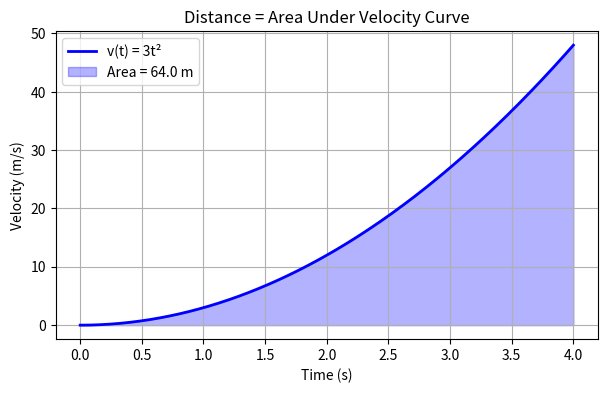
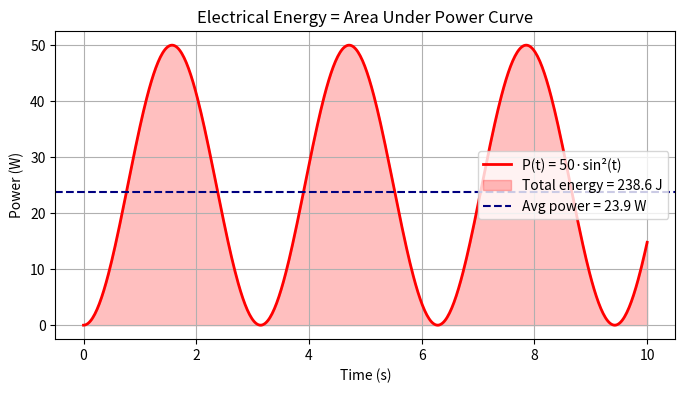
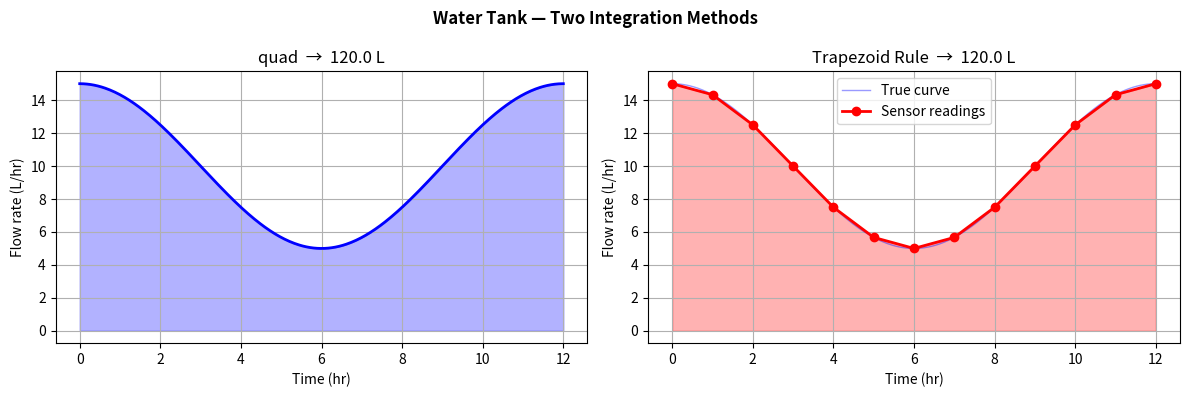
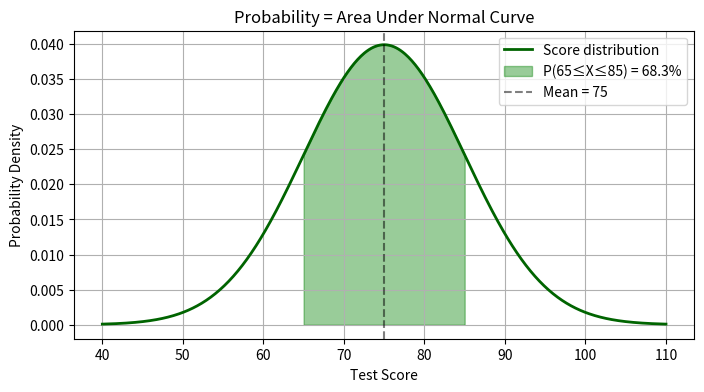

Write the Python code that produced these figures, in order.
from scipy.integrate import quad, trapezoid
import numpy as np
import matplotlib.pyplot as plt
print("Libraries loaded!")

# ── Step 1: Define the function to integrate ───────────
def velocity(t):
    return 3 * t**2    # v(t) = 3t²  [m/s]

# ── Step 2: Integrate with quad ────────────────────────
# quad(function, lower_limit, upper_limit)
# Returns two numbers: (result, estimated_error)
distance, error = quad(velocity, 0, 4)

print(f"Total distance: {distance:.4f} m")
print(f"Estimated error: {error:.2e}")   # e.g. 7.1e-13 means 0.0000000000007

# ── Step 3: Visualize — shade the area under the curve ─
t = np.linspace(0, 4, 300)
v = velocity(t)

plt.figure(figsize=(7, 4))
plt.plot(t, v, 'b-', linewidth=2, label='v(t) = 3t²')
plt.fill_between(t, v, alpha=0.3, color='blue', label=f'Area = {distance:.1f} m')
plt.xlabel('Time (s)')
plt.ylabel('Velocity (m/s)')
plt.title('Distance = Area Under Velocity Curve')
plt.grid(True)
plt.legend()
plt.show()

# ── Define power function ──────────────────────────────
def power(t):
    return 50 * np.sin(t)**2    # P(t) = 50·sin²(t) [Watts]

# ── Integrate: total energy from t=0 to t=10 ──────────
energy, error = quad(power, 0, 10)
print(f"Total energy consumed: {energy:.2f} J")
print(f"Estimated error:       {error:.2e}")

# ── Also compute: average power ───────────────────────
# Average = total energy / total time
avg_power = energy / 10
print(f"Average power:         {avg_power:.2f} W")

# ── Plot ──────────────────────────────────────────────
# t      → 1D array of times:   [0, 0.033, ..., 10]
# p      → 1D array of power:   [0, 0.054, ..., 2.3]  (Watts)
t = np.linspace(0, 10, 500)
p = power(t)

plt.figure(figsize=(8, 4))
plt.plot(t, p, 'r-', linewidth=2, label='P(t) = 50·sin²(t)')
plt.fill_between(t, p, alpha=0.25, color='red', label=f'Total energy = {energy:.1f} J')
plt.axhline(avg_power, color='navy', linestyle='--', label=f'Avg power = {avg_power:.1f} W')
plt.xlabel('Time (s)')
plt.ylabel('Power (W)')
plt.title('Electrical Energy = Area Under Power Curve')
plt.grid(True)
plt.legend()
plt.show()

# ── Method 1: quad (uses a formula) ───────────────────
def flow_rate(t):
    return 10 + 5 * np.cos(np.pi * t / 6)   # Q(t) [L/hr]

volume_exact, _ = quad(flow_rate, 0, 12)
print(f"Volume (quad):         {volume_exact:.4f} L")

# ── Method 2: Trapezoidal Rule (uses data points only) ─
# Imagine a sensor logging flow every hour — no formula needed
# t_data   → hourly time stamps:  [0, 1, 2, ..., 12]
# Q_data   → sensor readings:     [15.0, 14.1, 11.5, ..., 15.0] (L/hr)
t_data = np.linspace(0, 12, 13)          # one reading per hour
Q_data = flow_rate(t_data)               # simulate the sensor

volume_trap = trapezoid(Q_data, t_data)  # trapezoid rule on the data
print(f"Volume (trapezoid):    {volume_trap:.4f} L")
print(f"Difference:            {abs(volume_exact - volume_trap):.4f} L")

# ── Plot: compare both methods ─────────────────────────
t_fine = np.linspace(0, 12, 400)
Q_fine = flow_rate(t_fine)

fig, axes = plt.subplots(1, 2, figsize=(12, 4))

# Left: quad (smooth fill)
axes[0].plot(t_fine, Q_fine, 'b-', linewidth=2)
axes[0].fill_between(t_fine, Q_fine, alpha=0.3, color='blue')
axes[0].set_title(f'quad  →  {volume_exact:.1f} L')
axes[0].set_xlabel('Time (hr)'); axes[0].set_ylabel('Flow rate (L/hr)')
axes[0].grid(True)

# Right: trapezoidal (trapezoids visible)
axes[1].plot(t_fine, Q_fine, 'b-', linewidth=1, alpha=0.4, label='True curve')
axes[1].plot(t_data, Q_data, 'ro-', linewidth=2, label='Sensor readings')
axes[1].fill_between(t_data, Q_data, alpha=0.3, color='red')
axes[1].set_title(f'Trapezoid Rule  →  {volume_trap:.1f} L')
axes[1].set_xlabel('Time (hr)'); axes[1].set_ylabel('Flow rate (L/hr)')
axes[1].legend(); axes[1].grid(True)

plt.suptitle('Water Tank — Two Integration Methods', fontweight='bold')
plt.tight_layout()
plt.show()

# ── Parameters ────────────────────────────────────────
mu    = 75    # mean score
sigma = 10    # standard deviation

# ── Normal distribution function ───────────────────────
def normal_pdf(x, mu, sigma):
    # pdf = probability density function
    coefficient = 1 / (sigma * np.sqrt(2 * np.pi))
    exponent    = -((x - mu)**2) / (2 * sigma**2)
    return coefficient * np.exp(exponent)

# ── quad with extra arguments ─────────────────────────
# args=(mu, sigma) passes mu and sigma into normal_pdf
prob_65_85, _  = quad(normal_pdf, 65, 85, args=(mu, sigma))
prob_total, _  = quad(normal_pdf, -np.inf, np.inf, args=(mu, sigma))  # should be 1.0

print(f"P(65 ≤ X ≤ 85) = {prob_65_85:.4f}  ({prob_65_85*100:.1f}%)")
print(f"Total area     = {prob_total:.6f}   (should be exactly 1.0)")

# ── Plot ──────────────────────────────────────────────
# x      → score values:   [40, 40.3, ..., 110]
# y      → density values: [0.0001, 0.0002, ..., 0.0001]
#           y is NOT probability — it is probability DENSITY
#           Probability = area (y × width of interval)
x     = np.linspace(40, 110, 500)
y     = normal_pdf(x, mu, sigma)
x_mid = np.linspace(65, 85, 300)
y_mid = normal_pdf(x_mid, mu, sigma)

plt.figure(figsize=(8, 4))
plt.plot(x, y, 'darkgreen', linewidth=2, label='Score distribution')
plt.fill_between(x_mid, y_mid, alpha=0.4, color='green',
                 label=f'P(65≤X≤85) = {prob_65_85*100:.1f}%')
plt.axvline(mu, color='black', linestyle='--', alpha=0.5, label=f'Mean = {mu}')
plt.xlabel('Test Score')
plt.ylabel('Probability Density')
plt.title('Probability = Area Under Normal Curve')
plt.grid(True)
plt.legend()
plt.show()
